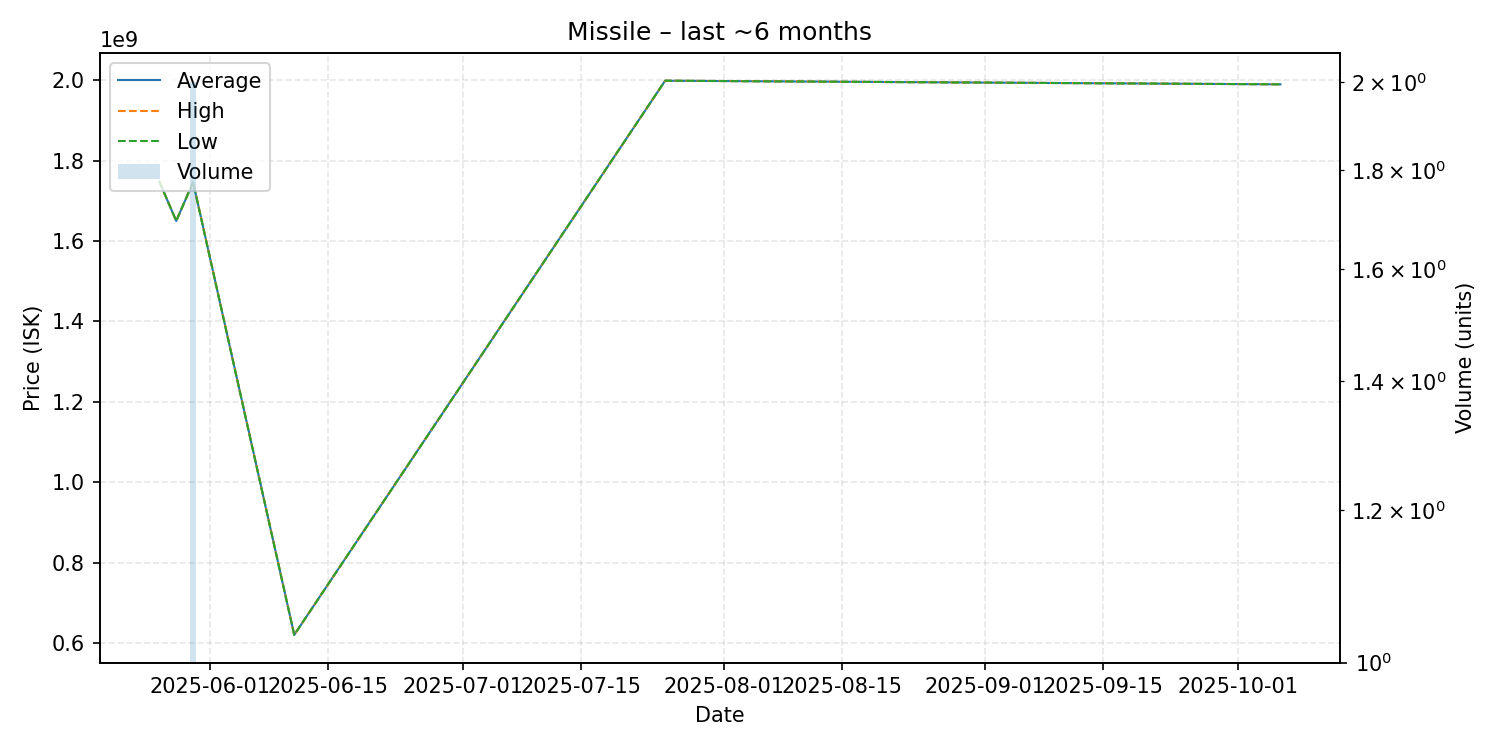

Data behind this chart, as committed beside it:
date, average, highest, lowest, order_count, volume
2025-05-26, 1748000000, 1748000000, 1748000000, 1, 1
2025-05-28, 1650000000, 1650000000, 1650000000, 1, 1
2025-05-30, 1746500000, 1747000000, 1746000000, 2, 2
2025-06-11, 620100000, 620100000, 620100000, 1, 1
2025-07-25, 1999000000, 1999000000, 1999000000, 1, 1
2025-10-06, 1990000000, 1990000000, 1990000000, 1, 1
